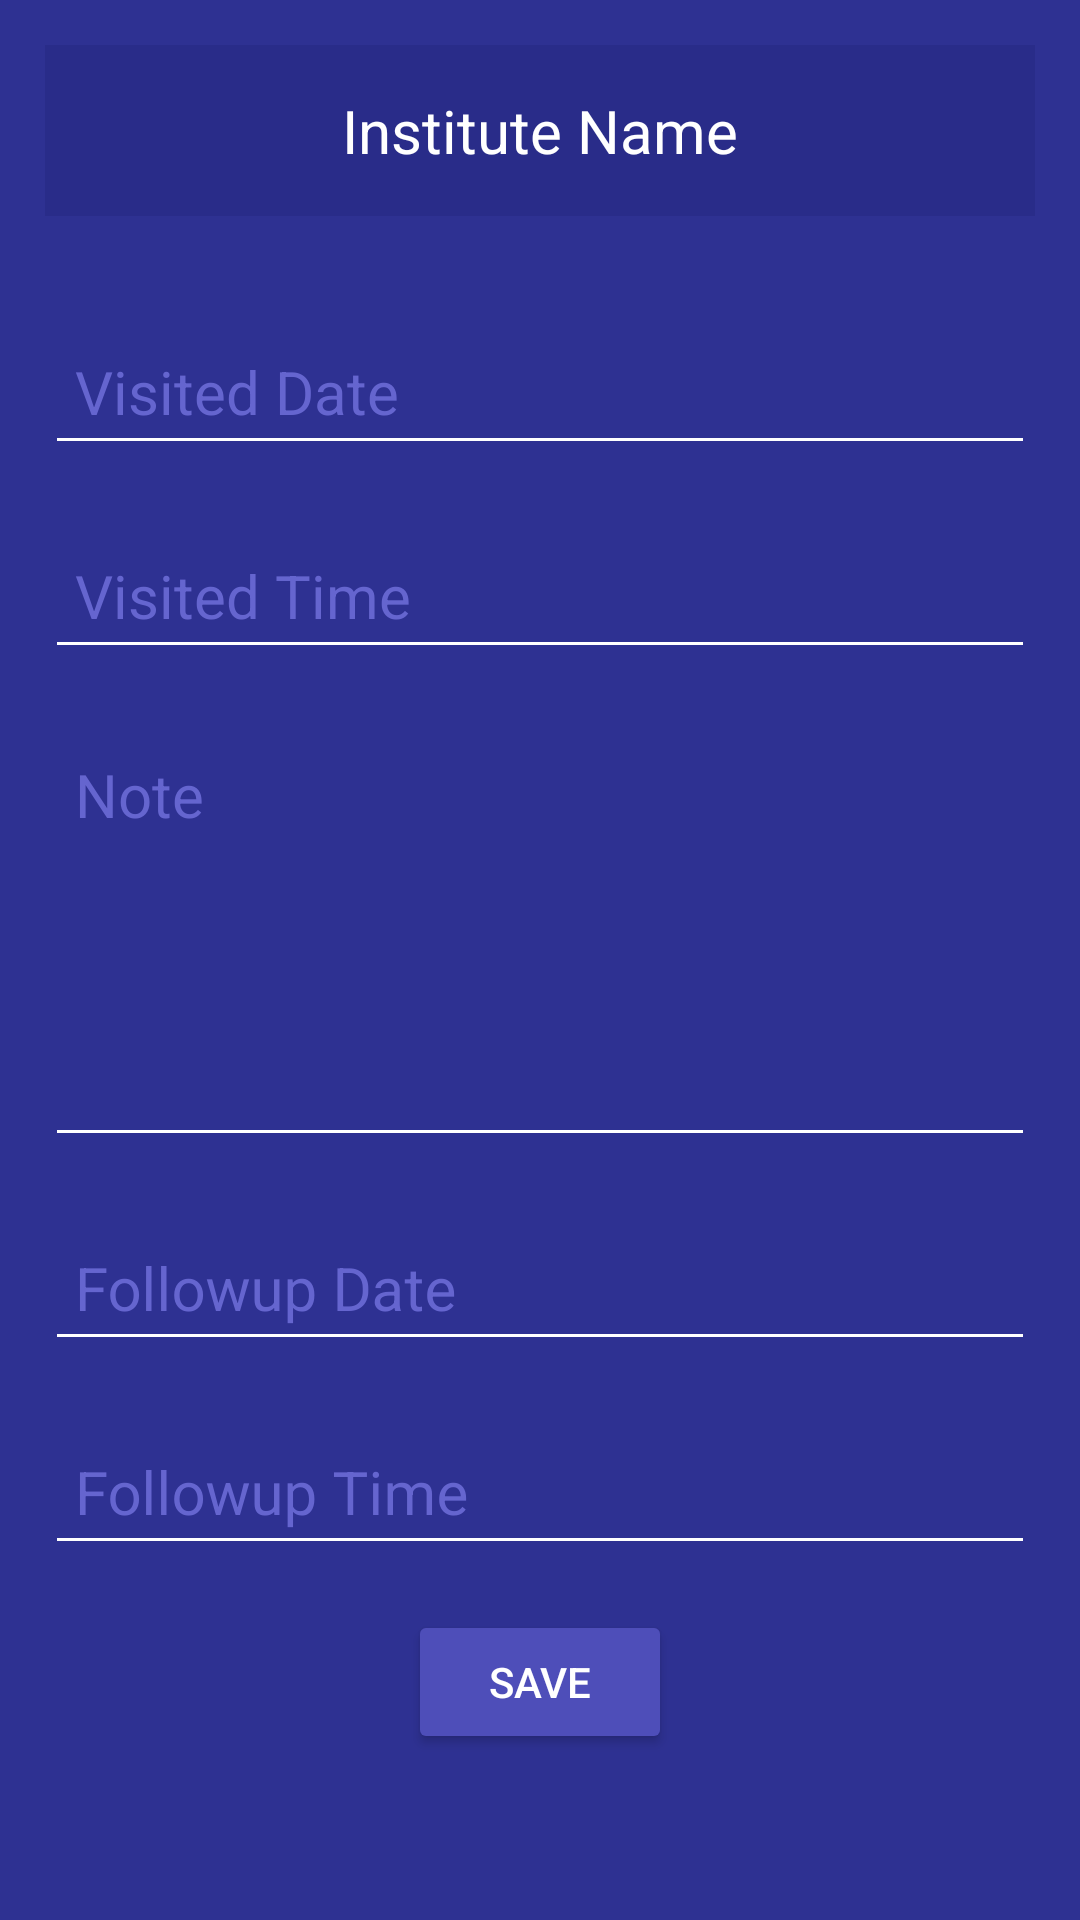

Write the Android layout XML for this screen, with the resource values it uses.
<!-- AndroidManifest.xml: application theme AppTheme -->
<!-- res/layout/content_add_task.xml -->
<?xml version="1.0" encoding="utf-8"?>
<RelativeLayout xmlns:android="http://schemas.android.com/apk/res/android"
    xmlns:app="http://schemas.android.com/apk/res-auto"
    xmlns:tools="http://schemas.android.com/tools"
    android:layout_width="match_parent"
    android:layout_height="match_parent"
    android:background="@color/colorBackgroundMain"
    android:padding="15dp"
    app:layout_behavior="@string/appbar_scrolling_view_behavior"
    tools:context="com.netizenbd.todonetizen.AddTask"
    tools:showIn="@layout/activity_add_task">

    <ScrollView
        android:layout_width="match_parent"
        android:layout_height="match_parent">

        <LinearLayout
            android:layout_width="match_parent"
            android:layout_height="wrap_content"
            android:orientation="vertical">

            <TextView
                android:id="@+id/textView_instName_addTask"
                android:layout_width="match_parent"
                android:layout_height="wrap_content"
                android:layout_marginBottom="15dp"
                android:background="@color/colorBackgroundTitle"
                android:gravity="center"
                android:padding="15dp"
                android:text="Institute Name"
                android:textColor="#ffffff"
                android:textSize="20sp" />


            <android.support.design.widget.TextInputLayout
                android:layout_width="match_parent"
                android:layout_height="wrap_content"
                android:layout_marginTop="10dp"
                android:theme="@style/textLabel">

                <android.support.design.widget.TextInputEditText
                    android:id="@+id/editText_visitedDate"
                    android:layout_width="match_parent"
                    android:layout_height="wrap_content"
                    android:focusable="false"
                    android:hint="Visited Date"
                    android:inputType="date"
                    android:padding="10dp"
                    android:textColorHighlight="@color/buttonNormal"
                    android:textColorLink="@color/buttonNormal" />

            </android.support.design.widget.TextInputLayout>


            <android.support.design.widget.TextInputLayout
                android:layout_width="match_parent"
                android:layout_marginTop="10dp"
                android:layout_height="wrap_content"
                android:theme="@style/textLabel">

                <android.support.design.widget.TextInputEditText
                    android:id="@+id/editText_visitedTime"
                    android:layout_width="match_parent"
                    android:layout_height="wrap_content"
                    android:focusable="false"
                    android:hint="Visited Time"
                    android:inputType="time"
                    android:padding="10dp"
                    android:textColorHighlight="@color/buttonNormal"
                    android:textColorLink="@color/buttonNormal" />

            </android.support.design.widget.TextInputLayout>


            <LinearLayout
                android:layout_width="match_parent"
                android:layout_height="wrap_content"
                android:orientation="horizontal">


                <android.support.design.widget.TextInputLayout
                    android:layout_width="match_parent"
                    android:layout_marginTop="10dp"
                    android:layout_height="wrap_content"
                    android:theme="@style/textLabel">

                    <android.support.design.widget.TextInputEditText
                        android:id="@+id/editText_note"
                        android:layout_width="match_parent"
                        android:layout_height="wrap_content"
                        android:gravity="top|left"
                        android:hint="Note"
                        android:inputType="textMultiLine"
                        android:lines="5"
                        android:padding="10dp"
                        android:scrollbars="vertical"
                        android:singleLine="true"
                        android:textColorHighlight="@color/buttonNormal"
                        android:textColorLink="@color/buttonNormal" />

                </android.support.design.widget.TextInputLayout>

            </LinearLayout>

            <LinearLayout
                android:layout_width="match_parent"
                android:layout_height="wrap_content"
                android:orientation="horizontal">


                <android.support.design.widget.TextInputLayout
                    android:layout_width="match_parent"
                    android:layout_marginTop="10dp"
                    android:layout_height="wrap_content"
                    android:theme="@style/textLabel">

                    <android.support.design.widget.TextInputEditText
                        android:id="@+id/editText_nextFollowupDate"
                        android:layout_width="match_parent"
                        android:layout_height="wrap_content"
                        android:focusable="false"
                        android:hint="Followup Date"
                        android:inputType="date"
                        android:padding="10dp"
                        android:textColorHighlight="@color/buttonNormal"
                        android:textColorLink="@color/buttonNormal" />

                </android.support.design.widget.TextInputLayout>

            </LinearLayout>


            <android.support.design.widget.TextInputLayout
                android:layout_width="match_parent"
                android:layout_height="wrap_content"
                android:layout_marginTop="10dp"
                android:theme="@style/textLabel">

                <android.support.design.widget.TextInputEditText
                    android:id="@+id/editText_nextFollowupTime"
                    android:layout_width="match_parent"
                    android:layout_height="wrap_content"
                    android:focusable="false"
                    android:hint="Followup Time"
                    android:inputType="time"
                    android:padding="10dp"
                    android:textColorHighlight="@color/buttonNormal"
                    android:textColorLink="@color/buttonNormal" />

            </android.support.design.widget.TextInputLayout>


            <Button
                android:id="@+id/button_save_addTask"
                style="@style/MyMaterialButton"
                android:layout_width="wrap_content"
                android:layout_height="wrap_content"
                android:layout_gravity="center"
                android:layout_marginTop="15dp"
                android:text="Save"
                android:textColor="@android:color/white" />


        </LinearLayout>

    </ScrollView>

</RelativeLayout>
<!-- res/layout/activity_add_task.xml (included above) -->
<?xml version="1.0" encoding="utf-8"?>
<android.support.design.widget.CoordinatorLayout xmlns:android="http://schemas.android.com/apk/res/android"
    xmlns:app="http://schemas.android.com/apk/res-auto"
    xmlns:tools="http://schemas.android.com/tools"
    android:layout_width="match_parent"
    android:layout_height="match_parent"
    android:fitsSystemWindows="true"
    tools:context="com.netizenbd.todonetizen.AddTask">

    <android.support.design.widget.AppBarLayout
        android:layout_width="match_parent"
        android:layout_height="wrap_content"
        android:theme="@style/AppTheme.AppBarOverlay">

        
            
            
            
            
            

    </android.support.design.widget.AppBarLayout>

    <include layout="@layout/content_add_task" />

    
        
        
        
        
        
        

</android.support.design.widget.CoordinatorLayout>
<!-- resources referenced by this layout -->
<resources>
  <color name="buttonNormal">#41419c</color>
  <color name="colorBackgroundMain">#2E3192</color>
  <color name="colorBackgroundTitle">#292c89</color>
  <style name="AppTheme.AppBarOverlay" parent="ThemeOverlay.AppCompat.Dark.ActionBar" />
  <style name="AppTheme.PopupOverlay" parent="ThemeOverlay.AppCompat.Light" />
  <style name="MyMaterialButton" parent="Widget.AppCompat.Button.Colored">
          <item name="android:theme">@style/Theme.MaterialButton</item>
      </style>
  <style name="textLabel" parent="TextAppearance.AppCompat">
          
          <item name="android:textColorHint">@color/textColorHint</item>
          <item name="android:textSize">20sp</item>
          
          <item name="colorAccent">@color/floatHighlight</item>
          <item name="colorControlNormal">@color/floatHighlight</item>
          <item name="colorControlActivated">@color/colorControlActivated</item>
          <item name="android:textColorPrimary">@color/textColor</item>
  
      </style>
  <style name="AppTheme" parent="Theme.AppCompat.Light.DarkActionBar">
          
          <item name="colorPrimary">@color/colorPrimary</item>
          <item name="colorPrimaryDark">@color/colorPrimaryDark</item>
          <item name="colorAccent">@color/colorAccent</item>
          <item name="android:spinnerDropDownItemStyle">@style/mySpinnerItemStyle</item>
          <item name="android:spinnerItemStyle">@style/mySpinnerItemStyle</item>
  
          
      </style>
  <style name="Theme.MaterialButton" parent="Theme.AppCompat">
          <item name="colorAccent">@color/buttonAccent</item>
          <item name="colorButtonNormal">@color/buttonNormal</item>
  
      </style>
  <color name="textColorHint">#fc6666cf</color>
  <color name="floatHighlight">#ffffff</color>
  <color name="colorControlActivated">#ffffff</color>
  <color name="textColor">#ffffff</color>
  <color name="colorPrimary">#3F51B5</color>
  <color name="colorPrimaryDark">#303F9F</color>
  <color name="colorAccent">#FF4081</color>
  <style name="mySpinnerItemStyle" parent="@android:style/Widget.Holo.DropDownItem.Spinner">
          <item name="android:textColor">@color/my_spinner_text_color</item>
      </style>
  <color name="buttonAccent">#4e4eb9</color>
  <color name="my_spinner_text_color">#313131</color>
</resources>
